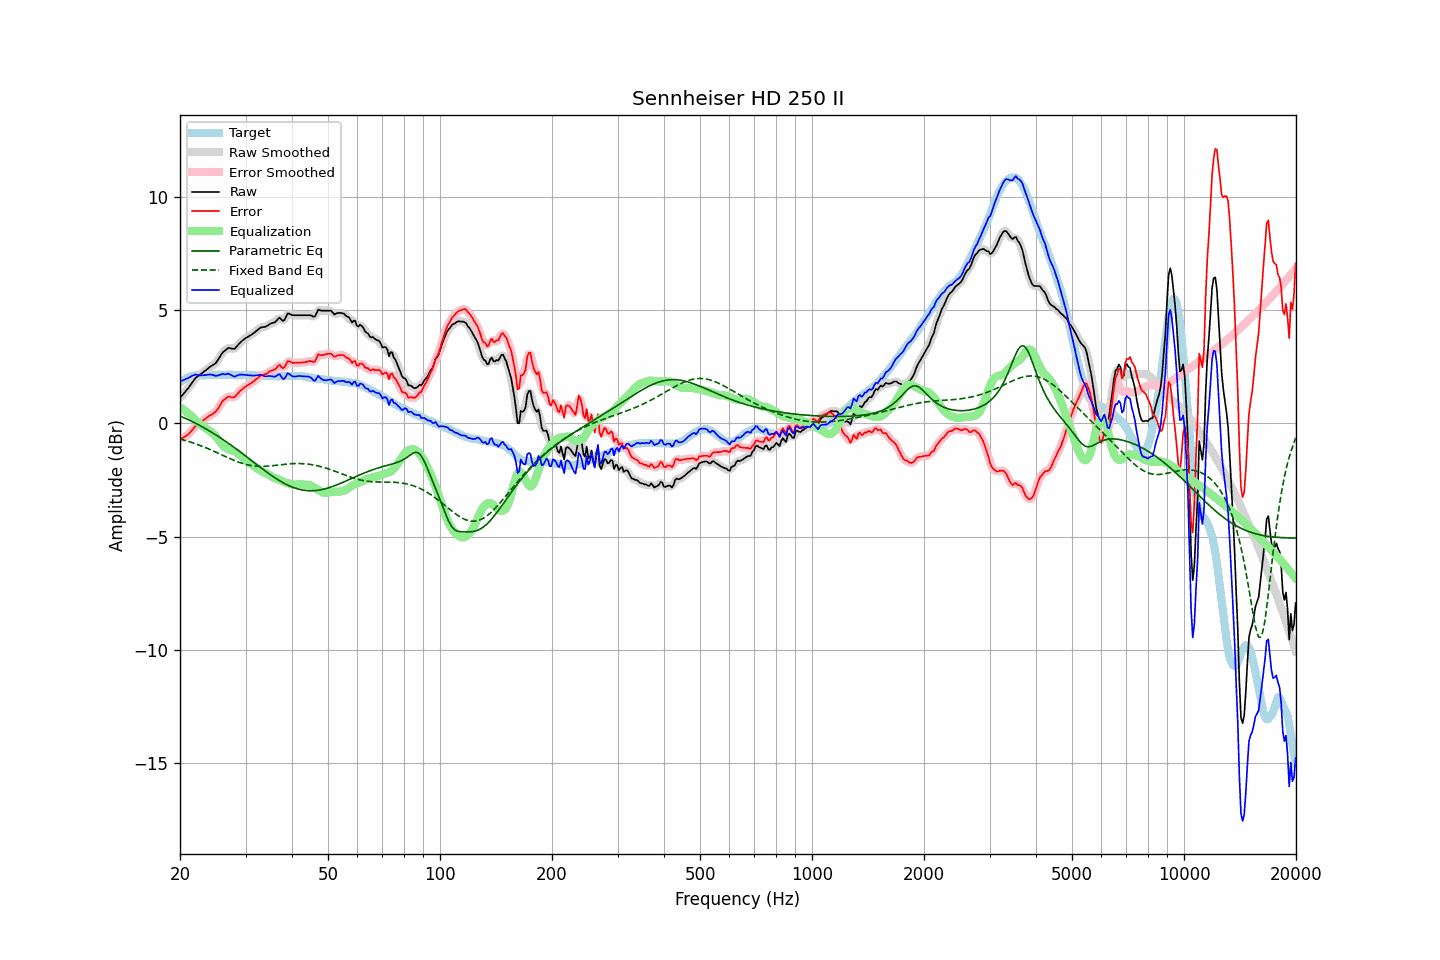

Values plotted in this chart, from the file beside it:
frequency, raw, error, smoothed, error_smoothed, equalization, parametric_eq, fixed_band_eq, equalized_raw, equalized_smoothed, target
20.00, 1.13, -0.69, 1.14, -0.69, 0.72, 0.33, -0.68, 1.85, 1.85, 1.82
20.20, 1.21, -0.66, 1.21, -0.66, 0.67, 0.30, -0.70, 1.88, 1.88, 1.87
20.40, 1.30, -0.63, 1.29, -0.62, 0.62, 0.27, -0.72, 1.91, 1.91, 1.92
20.61, 1.37, -0.58, 1.38, -0.58, 0.56, 0.24, -0.74, 1.94, 1.94, 1.95
20.81, 1.47, -0.54, 1.46, -0.54, 0.51, 0.20, -0.76, 1.97, 1.97, 2.00
21.02, 1.54, -0.50, 1.55, -0.48, 0.45, 0.17, -0.79, 2.00, 2.00, 2.04
21.23, 1.64, -0.42, 1.64, -0.42, 0.39, 0.14, -0.81, 2.04, 2.04, 2.06
21.44, 1.75, -0.33, 1.74, -0.34, 0.33, 0.10, -0.83, 2.08, 2.08, 2.08
21.66, 1.84, -0.26, 1.85, -0.25, 0.27, 0.07, -0.86, 2.11, 2.11, 2.10
21.87, 1.95, -0.16, 1.94, -0.17, 0.20, 0.03, -0.88, 2.14, 2.14, 2.11
22.09, 2.03, -0.10, 2.02, -0.11, 0.13, -0.00, -0.91, 2.15, 2.14, 2.13
22.31, 2.08, -0.06, 2.08, -0.06, 0.06, -0.04, -0.93, 2.14, 2.14, 2.14
22.54, 2.12, -0.01, 2.13, -0.01, 0.00, -0.08, -0.96, 2.12, 2.13, 2.14
22.76, 2.18, 0.05, 2.18, 0.05, -0.06, -0.12, -0.99, 2.13, 2.12, 2.14
22.99, 2.23, 0.11, 2.24, 0.11, -0.11, -0.16, -1.01, 2.12, 2.12, 2.13
23.22, 2.29, 0.17, 2.29, 0.16, -0.16, -0.20, -1.04, 2.13, 2.13, 2.13
23.45, 2.34, 0.22, 2.35, 0.22, -0.21, -0.24, -1.07, 2.13, 2.14, 2.13
23.69, 2.40, 0.27, 2.41, 0.27, -0.26, -0.28, -1.10, 2.15, 2.15, 2.14
23.92, 2.47, 0.33, 2.46, 0.32, -0.30, -0.32, -1.13, 2.16, 2.16, 2.14
24.16, 2.51, 0.37, 2.51, 0.37, -0.35, -0.36, -1.16, 2.16, 2.16, 2.15
24.40, 2.56, 0.40, 2.56, 0.41, -0.41, -0.40, -1.19, 2.15, 2.15, 2.16
24.65, 2.60, 0.46, 2.60, 0.45, -0.47, -0.45, -1.23, 2.13, 2.12, 2.15
24.89, 2.65, 0.50, 2.66, 0.51, -0.55, -0.49, -1.26, 2.10, 2.11, 2.14
25.14, 2.74, 0.59, 2.74, 0.59, -0.63, -0.54, -1.29, 2.11, 2.11, 2.14
25.39, 2.85, 0.69, 2.85, 0.70, -0.72, -0.58, -1.32, 2.13, 2.13, 2.15
25.65, 2.96, 0.81, 2.97, 0.82, -0.81, -0.63, -1.36, 2.15, 2.15, 2.15
25.91, 3.08, 0.94, 3.07, 0.93, -0.90, -0.68, -1.39, 2.18, 2.17, 2.14
26.16, 3.17, 1.02, 3.16, 1.02, -0.99, -0.72, -1.42, 2.18, 2.17, 2.14
26.43, 3.21, 1.07, 3.23, 1.09, -1.05, -0.77, -1.46, 2.16, 2.18, 2.14
26.69, 3.27, 1.13, 3.28, 1.14, -1.10, -0.82, -1.49, 2.18, 2.18, 2.14
26.96, 3.33, 1.18, 3.31, 1.17, -1.13, -0.87, -1.52, 2.20, 2.18, 2.15
27.23, 3.32, 1.18, 3.32, 1.18, -1.16, -0.92, -1.55, 2.17, 2.17, 2.15
27.50, 3.30, 1.16, 3.31, 1.16, -1.18, -0.97, -1.58, 2.13, 2.13, 2.15
27.77, 3.29, 1.16, 3.29, 1.15, -1.20, -1.02, -1.61, 2.09, 2.09, 2.14
28.05, 3.29, 1.16, 3.32, 1.18, -1.23, -1.07, -1.64, 2.06, 2.08, 2.14
28.33, 3.38, 1.25, 3.37, 1.24, -1.27, -1.13, -1.67, 2.10, 2.10, 2.13
28.62, 3.45, 1.33, 3.45, 1.32, -1.32, -1.18, -1.70, 2.13, 2.12, 2.13
28.90, 3.53, 1.40, 3.53, 1.40, -1.38, -1.23, -1.72, 2.15, 2.15, 2.13
29.19, 3.60, 1.48, 3.60, 1.47, -1.45, -1.28, -1.75, 2.16, 2.16, 2.12
29.48, 3.67, 1.52, 3.67, 1.53, -1.51, -1.34, -1.77, 2.15, 2.16, 2.14
29.78, 3.72, 1.59, 3.72, 1.59, -1.57, -1.39, -1.79, 2.15, 2.15, 2.13
30.08, 3.77, 1.63, 3.77, 1.64, -1.63, -1.45, -1.81, 2.14, 2.14, 2.14
30.38, 3.81, 1.68, 3.81, 1.68, -1.68, -1.50, -1.83, 2.13, 2.13, 2.13
30.68, 3.85, 1.73, 3.85, 1.72, -1.73, -1.56, -1.84, 2.12, 2.12, 2.13
30.99, 3.89, 1.77, 3.90, 1.77, -1.78, -1.61, -1.86, 2.11, 2.12, 2.13
31.30, 3.94, 1.82, 3.94, 1.82, -1.83, -1.67, -1.87, 2.11, 2.11, 2.13
31.61, 3.99, 1.87, 4.00, 1.87, -1.88, -1.72, -1.88, 2.11, 2.11, 2.13
31.93, 4.05, 1.93, 4.05, 1.93, -1.94, -1.77, -1.88, 2.12, 2.11, 2.12
32.24, 4.11, 1.99, 4.11, 1.99, -1.98, -1.83, -1.89, 2.12, 2.13, 2.11
32.57, 4.16, 2.04, 4.17, 2.05, -2.03, -1.88, -1.89, 2.13, 2.14, 2.12
32.89, 4.22, 2.11, 4.21, 2.10, -2.07, -1.94, -1.89, 2.15, 2.14, 2.12
33.22, 4.24, 2.14, 4.24, 2.13, -2.12, -1.99, -1.89, 2.13, 2.12, 2.11
33.55, 4.25, 2.15, 4.26, 2.15, -2.16, -2.04, -1.89, 2.10, 2.10, 2.11
33.89, 4.26, 2.17, 4.27, 2.17, -2.19, -2.10, -1.89, 2.08, 2.08, 2.09
34.23, 4.29, 2.19, 4.30, 2.20, -2.22, -2.15, -1.89, 2.08, 2.08, 2.10
34.57, 4.34, 2.25, 4.34, 2.25, -2.25, -2.20, -1.88, 2.09, 2.09, 2.09
34.92, 4.39, 2.30, 4.39, 2.30, -2.29, -2.25, -1.87, 2.10, 2.09, 2.09
35.27, 4.42, 2.34, 4.42, 2.33, -2.34, -2.30, -1.87, 2.09, 2.08, 2.09
35.62, 4.44, 2.36, 4.44, 2.36, -2.38, -2.35, -1.86, 2.07, 2.07, 2.09
35.97, 4.47, 2.38, 4.48, 2.40, -2.41, -2.40, -1.85, 2.06, 2.07, 2.08
... 635 more rows
